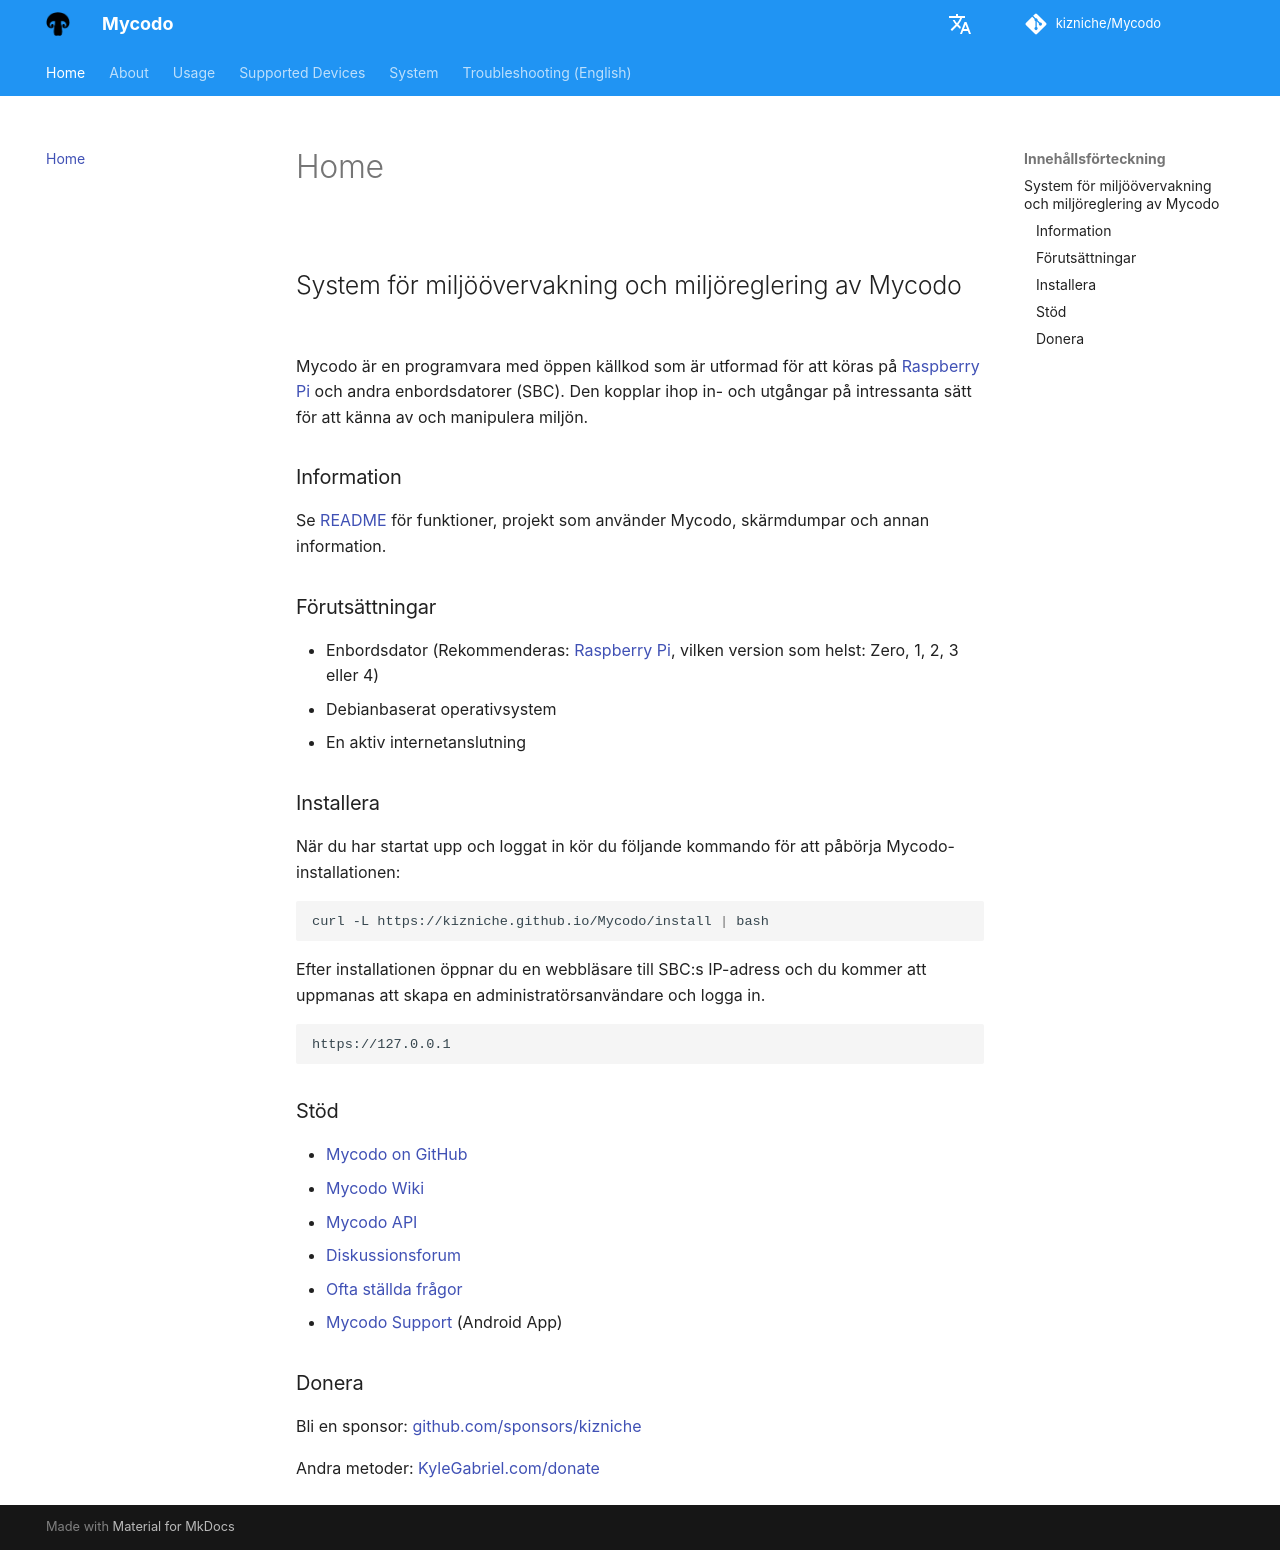

repository: kizniche/Mycodo · page: index.sv/index.html · generator: mkdocs

description: Documentation for Mycodo, an open source environmental monitoring and regulation system.

## System för miljöövervakning och miljöreglering av Mycodo

Mycodo är en programvara med öppen källkod som är utformad för att köras på [Raspberry Pi](https://en.wikipedia.org/wiki/Raspberry_Pi) och andra enbordsdatorer (SBC). Den kopplar ihop in- och utgångar på intressanta sätt för att känna av och manipulera miljön.

### Information

Se [README](https://github.com/kizniche/Mycodo#uses) för funktioner, projekt som använder Mycodo, skärmdumpar och annan information.

### Förutsättningar

*   Enbordsdator (Rekommenderas: [Raspberry Pi](https://www.raspberrypi.org/), vilken version som helst: Zero, 1, 2, 3 eller 4)
*   Debianbaserat operativsystem
*   En aktiv internetanslutning

### Installera

När du har startat upp och loggat in kör du följande kommando för att påbörja Mycodo-installationen:

```bash
curl -L https://kizniche.github.io/Mycodo/install | bash
```

Efter installationen öppnar du en webbläsare till SBC:s IP-adress och du kommer att uppmanas att skapa en administratörsanvändare och logga in.

```
https://127.0.0.1
```

### Stöd

*   [Mycodo on GitHub](https://github.com/kizniche/Mycodo)
*   [Mycodo Wiki](https://github.com/kizniche/Mycodo/wiki)
*   [Mycodo API](https://kizniche.github.io/Mycodo/mycodo-api.html)
*   [Diskussionsforum](https://forum.radicaldiy.com)
*   [Ofta ställda frågor](https://forum.radicaldiy.com/docs?category=23&tags=mycodo)
*   [Mycodo Support](https://play.google.com/store/apps/details?id=com.mycodo.mycododocs) (Android App)

### Donera

Bli en sponsor: [github.com/sponsors/kizniche](https://github.com/sponsors/kizniche)

Andra metoder: [KyleGabriel.com/donate](https://kylegabriel.com/donate)
